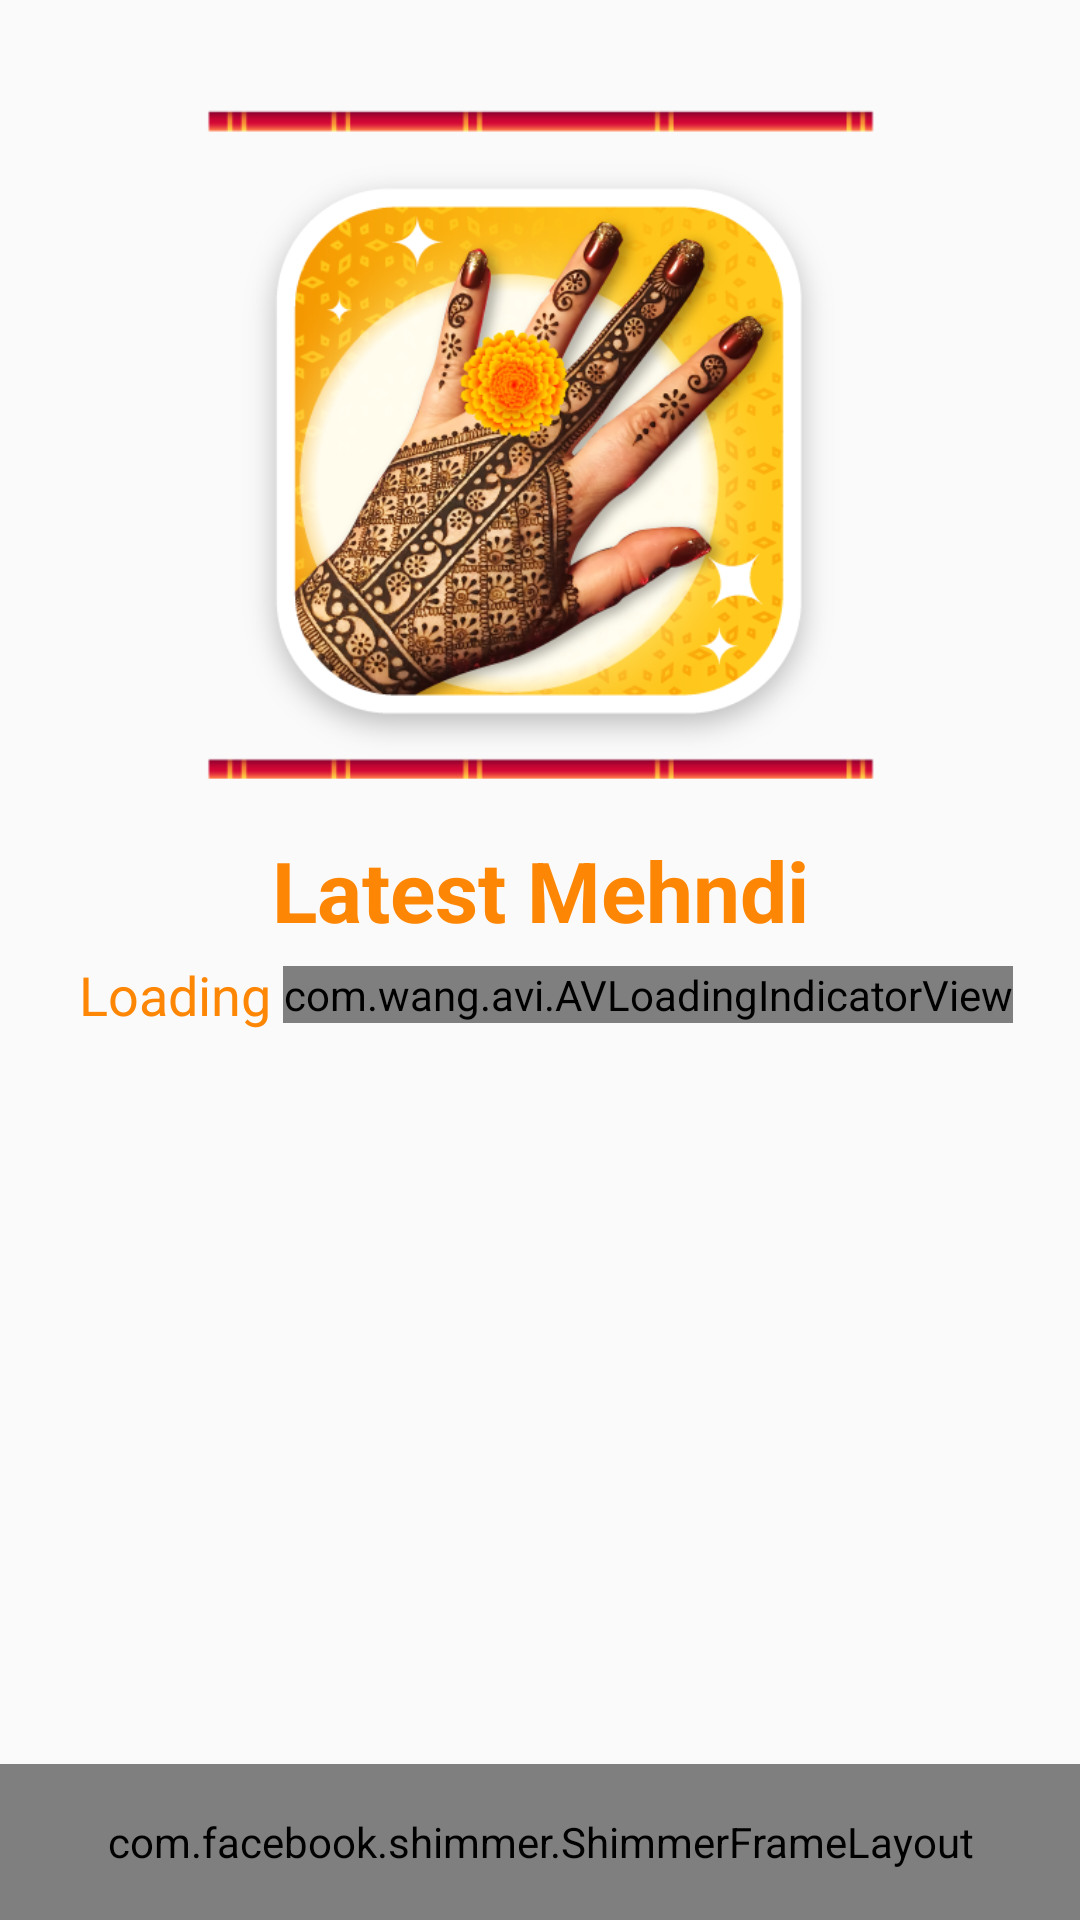

This screen was rendered from an Android layout file. Write that file and the resources it references.
<!-- AndroidManifest.xml: application theme Theme.MehndiDesign -->
<!-- res/layout/activity_splash.xml -->
<?xml version="1.0" encoding="utf-8"?>
<androidx.constraintlayout.widget.ConstraintLayout xmlns:android="http://schemas.android.com/apk/res/android"
    xmlns:app="http://schemas.android.com/apk/res-auto"
    xmlns:tools="http://schemas.android.com/tools"
    android:layout_width="match_parent"
    android:layout_height="match_parent"
    android:orientation="vertical"

    android:weightSum="8.0">


    <ImageView
        android:id="@+id/iv_logo"
        android:layout_width="wrap_content"
        android:layout_height="wrap_content"
        android:layout_marginTop="28dp"
        android:adjustViewBounds="true"
        android:paddingHorizontal="60dp"
        android:src="@drawable/splash_icon"
        app:layout_constraintEnd_toEndOf="parent"
        app:layout_constraintHorizontal_bias="0.0"
        app:layout_constraintStart_toStartOf="parent"
        app:layout_constraintTop_toTopOf="parent" />

    <TextView
        android:id="@+id/tv_mainhead"
        android:layout_width="match_parent"
        android:layout_height="wrap_content"
        android:layout_marginTop="10dp"
        android:gravity="center"
        android:text="@string/latest_mehndi"
        android:textColor="@color/colorPrimary"
        android:textSize="28sp"
        android:textStyle="bold"
        app:layout_constraintTop_toBottomOf="@+id/iv_logo"
        app:layout_constraintVertical_bias="0.60" />

    <LinearLayout
        android:layout_width="match_parent"
        android:layout_height="wrap_content"
        android:gravity="center"
        android:orientation="horizontal"
        app:layout_constraintTop_toBottomOf="@+id/tv_mainhead">

        <TextView

            android:id="@+id/tv_load"
            android:layout_width="wrap_content"
            android:layout_height="wrap_content"
            android:gravity="center"
            android:padding="4dp"
            android:text="@string/loading_ad"
            android:textColor="@color/colorPrimary"
            android:textSize="18sp"
            app:layout_constraintBottom_toBottomOf="@+id/avi"
            app:layout_constraintEnd_toStartOf="@+id/avi" />

        <com.wang.avi.AVLoadingIndicatorView
            android:id="@+id/avi"
            style="@style/AVLoadingIndicatorView"
            android:layout_width="wrap_content"
            android:layout_height="wrap_content"
            android:layout_alignParentTop="true"
            android:layout_centerHorizontal="true"
            android:layout_gravity="center"
            android:visibility="visible"
            app:indicatorColor="@color/colorPrimary"
            app:indicatorName="BallPulseIndicator"
            app:layout_constraintEnd_toEndOf="parent"
            app:layout_constraintStart_toStartOf="parent"


            app:layout_constraintVertical_bias="0.8" />


    </LinearLayout>

    <com.facebook.shimmer.ShimmerFrameLayout
        android:id="@+id/shimmer_view_container"
        android:layout_width="match_parent"
        android:layout_height="52dp"
        app:layout_constraintBottom_toBottomOf="parent">

        <androidx.constraintlayout.widget.ConstraintLayout
            android:id="@+id/adLayout"
            android:layout_width="match_parent"
            android:layout_height="52dp"
            android:background="@color/grey"

            app:layout_constraintBottom_toBottomOf="parent"
            app:layout_constraintEnd_toEndOf="parent"
            app:layout_constraintHorizontal_bias="0.0"
            app:layout_constraintStart_toStartOf="parent">

            <TextView
                android:layout_width="wrap_content"
                android:layout_height="wrap_content"
                android:layout_marginStart="4dp"
                android:background="@color/red_color"
                android:padding="2dp"
                android:text="Ads"
                android:textColor="@color/white"
                android:textSize="10sp"
                app:layout_constraintTop_toTopOf="@+id/adLayout"
                tools:ignore="MissingConstraints">

            </TextView>
        </androidx.constraintlayout.widget.ConstraintLayout>
    </com.facebook.shimmer.ShimmerFrameLayout>


</androidx.constraintlayout.widget.ConstraintLayout>
<!-- resources referenced by this layout -->
<resources>
  <color name="colorPrimary">#fe8605</color>
  <color name="grey">#808080</color>
  <color name="red_color">#751113</color>
  <color name="white">#FFFFFFFF</color>
  <!-- drawable splash_icon: png bitmap (drawable, 219964 bytes) -->
  <string name="latest_mehndi">Latest Mehndi</string>
  <string name="loading_ad">Loading</string>
  <style name="Theme.MehndiDesign" parent="Theme.AppCompat.Light.NoActionBar">
          
          <item name="colorPrimary">@color/colorPrimaryDark</item>
          <item name="colorPrimaryVariant">@color/colorPrimaryDark</item>
          <item name="colorOnPrimary">@color/white</item>
          
          <item name="colorSecondary">@color/colorPrimary</item>
          <item name="colorSecondaryVariant">@color/colorPrimary</item>
          <item name="colorOnSecondary">@color/white</item>
          
          <item name="android:statusBarColor" tools:targetApi="l">?attr/colorPrimaryVariant</item>
          
      </style>
  <color name="colorPrimaryDark">#aa5601</color>
</resources>
